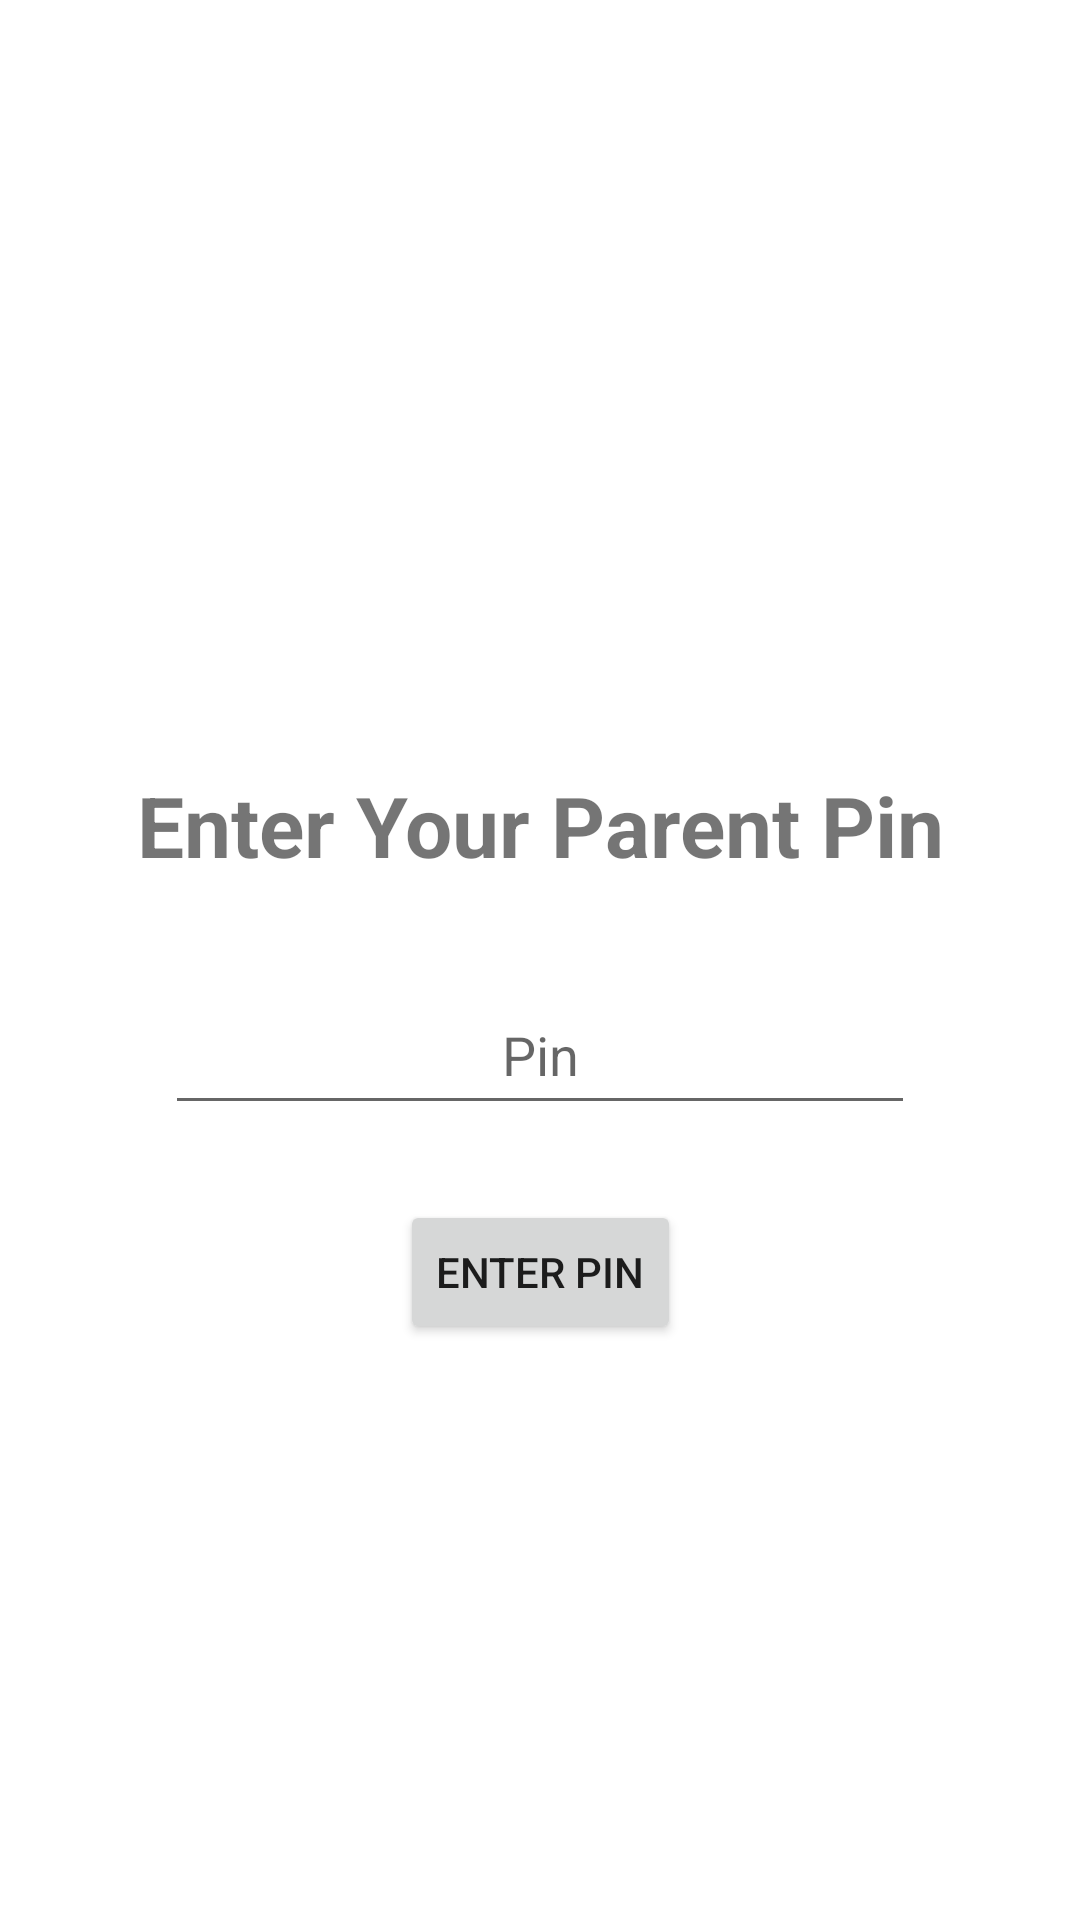

Reconstruct the res/layout file that produces this screen, plus the resources it refers to.
<!-- AndroidManifest.xml: application theme Theme.DaTodo -->
<!-- res/layout/activity_add_task_pin.xml -->
<?xml version="1.0" encoding="utf-8"?>
<androidx.constraintlayout.widget.ConstraintLayout xmlns:android="http://schemas.android.com/apk/res/android"
    xmlns:app="http://schemas.android.com/apk/res-auto"
    xmlns:tools="http://schemas.android.com/tools"
    android:layout_width="match_parent"
    android:layout_height="match_parent"
    tools:context="da.todo.da_todo.Controllers.AddTaskPinActivity">

    <ImageButton
        android:id="@+id/backButton_AddTaskPinActivity"
        android:layout_width="wrap_content"
        android:layout_height="wrap_content"
        android:layout_marginStart="10dp"
        android:layout_marginTop="10dp"
        android:background="@color/white"
        android:minWidth="48dp"
        android:minHeight="48dp"
        android:onClick="backButton"
        app:layout_constraintStart_toStartOf="parent"
        app:layout_constraintTop_toTopOf="parent"
        app:srcCompat="@drawable/ic_baseline_arrow_back_ios_new_24"
        tools:ignore="SpeakableTextPresentCheck" />

    <TextView
        android:id="@+id/parentPin_TextView_AddTaskPinActivity"
        android:layout_width="300dp"
        android:layout_height="50dp"
        android:layout_marginTop="250dp"
        android:foregroundGravity="center"
        android:gravity="center"
        android:text="Enter Your Parent Pin"
        android:textSize="28sp"
        android:textStyle="bold"
        app:layout_constraintEnd_toEndOf="parent"
        app:layout_constraintStart_toStartOf="parent"
        app:layout_constraintTop_toTopOf="parent" />

    <Button
        android:id="@+id/enterPin_Button_AddTaskActivity"
        android:layout_width="wrap_content"
        android:layout_height="wrap_content"
        android:layout_marginTop="25dp"
        android:onClick="goToAllTaskActivity"
        android:text="Enter Pin"
        app:layout_constraintEnd_toEndOf="parent"
        app:layout_constraintStart_toStartOf="parent"
        app:layout_constraintTop_toBottomOf="@+id/pinNumber_EditText_AddTaskPinActivity" />

    <EditText
        android:id="@+id/pinNumber_EditText_AddTaskPinActivity"
        android:layout_width="250dp"
        android:layout_height="50dp"
        android:layout_marginTop="25dp"
        android:ems="10"
        android:gravity="center"
        android:hint="Pin"
        android:inputType="number"
        app:layout_constraintEnd_toEndOf="parent"
        app:layout_constraintHorizontal_bias="0.5"
        app:layout_constraintStart_toStartOf="parent"
        app:layout_constraintTop_toBottomOf="@+id/parentPin_TextView_AddTaskPinActivity" />
</androidx.constraintlayout.widget.ConstraintLayout>
<!-- resources referenced by this layout -->
<resources>
  <color name="white">#FFFFFFFF</color>
  <style name="Theme.DaTodo" parent="Theme.MaterialComponents.DayNight.DarkActionBar">
          
          <item name="colorPrimary">@color/purple_500</item>
          <item name="colorPrimaryVariant">@color/purple_700</item>
          <item name="colorOnPrimary">@color/white</item>
          
          <item name="colorSecondary">@color/teal_200</item>
          <item name="colorSecondaryVariant">@color/teal_700</item>
          <item name="colorOnSecondary">@color/black</item>
          
          <item name="android:statusBarColor" tools:targetApi="l">?attr/colorPrimaryVariant</item>
          
      </style>
  <color name="purple_500">#FF6200EE</color>
  <color name="purple_700">#FF3700B3</color>
  <color name="teal_200">#FF03DAC5</color>
  <color name="teal_700">#FF018786</color>
  <color name="black">#FF000000</color>
</resources>
